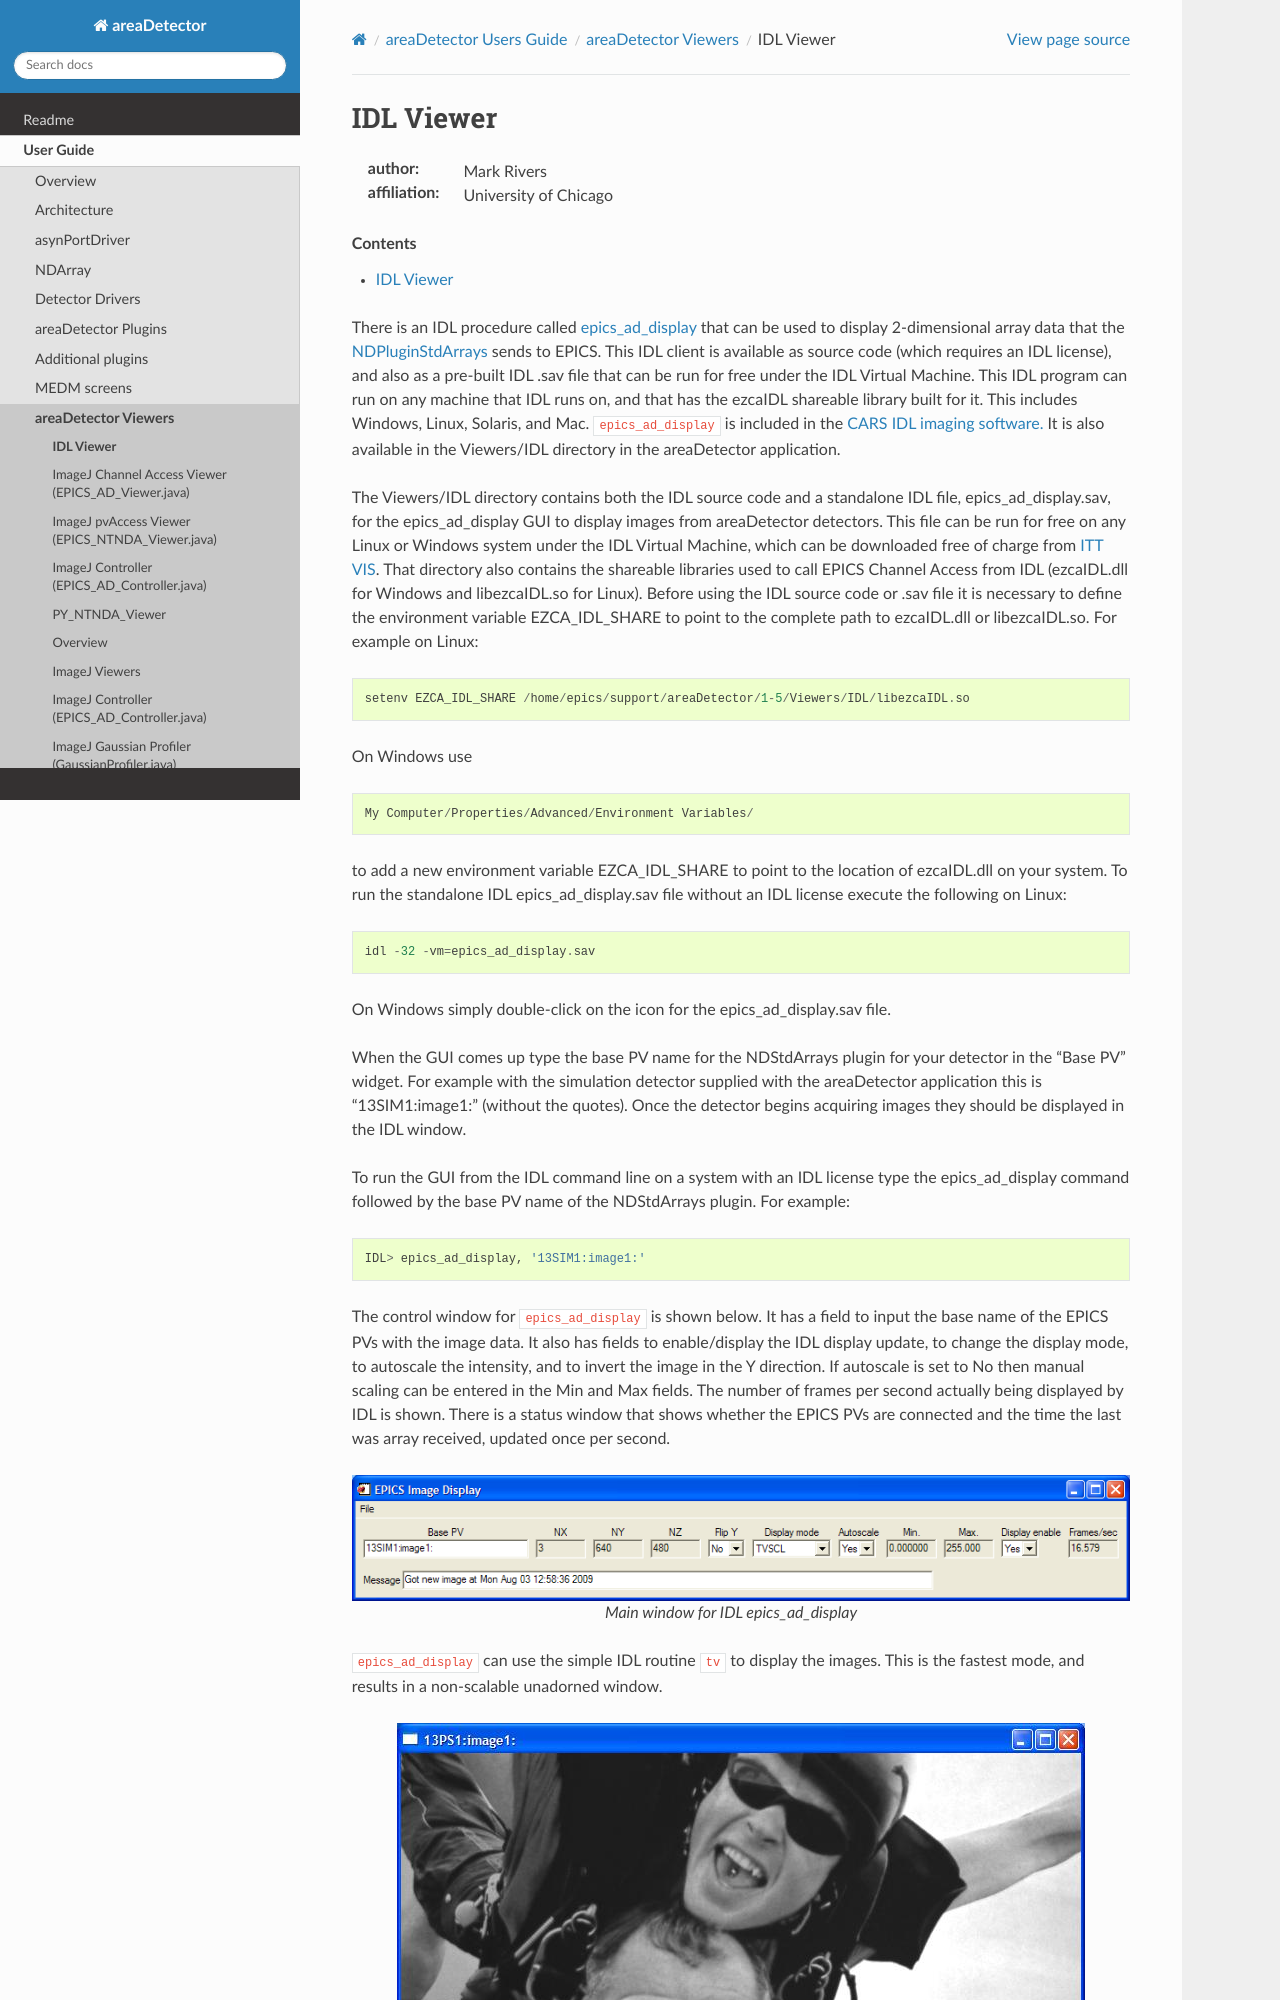

repository: ISISComputingGroup/EPICS-areaDetector · page: ADViewers/IDL_Viewer.html · generator: mkdocs

IDL Viewer
==========
:author: Mark Rivers
:affiliation: University of Chicago

.. contents:: Contents

There is an IDL procedure called
`epics_ad_display <https://cars.uchicago.edu/software/idl/imaging_routines.html#epics_ad_display>`__
that can be used to display 2-dimensional array data that the
:doc:`../ADCore/NDPluginStdArrays` sends to EPICS. This IDL
client is available as source code (which requires an IDL license), and
also as a pre-built IDL .sav file that can be run for free under the IDL
Virtual Machine. This IDL program can run on any machine that IDL runs
on, and that has the ezcaIDL shareable library built for it. This
includes Windows, Linux, Solaris, and Mac. ``epics_ad_display`` is
included in the `CARS IDL imaging
software. <https://cars.uchicago.edu/software/IDL/imaging.html>`__ It is
also available in the Viewers/IDL directory in the areaDetector
application.

The Viewers/IDL directory contains both the IDL source code and a
standalone IDL file, epics_ad_display.sav, for the epics_ad_display GUI
to display images from areaDetector detectors. This file can be run for
free on any Linux or Windows system under the IDL Virtual Machine, which
can be downloaded free of charge from `ITT
VIS <http://www.ittvis.com/idl>`__. That directory also contains the
shareable libraries used to call EPICS Channel Access from IDL
(ezcaIDL.dll for Windows and libezcaIDL.so for Linux). Before using the
IDL source code or .sav file it is necessary to define the environment
variable EZCA_IDL_SHARE to point to the complete path to ezcaIDL.dll or
libezcaIDL.so. For example on Linux:

::

   setenv EZCA_IDL_SHARE /home/epics/support/areaDetector/1-5/Viewers/IDL/libezcaIDL.so
     

On Windows use

::

   My Computer/Properties/Advanced/Environment Variables/ 
     

to add a new environment variable EZCA_IDL_SHARE to point to the
location of ezcaIDL.dll on your system. To run the standalone IDL
epics_ad_display.sav file without an IDL license execute the following
on Linux:

::

   idl -32 -vm=epics_ad_display.sav 
     

On Windows simply double-click on the icon for the epics_ad_display.sav
file.

When the GUI comes up type the base PV name for the NDStdArrays plugin
for your detector in the "Base PV" widget. For example with the
simulation detector supplied with the areaDetector application this is
"13SIM1:image1:" (without the quotes). Once the detector begins
acquiring images they should be displayed in the IDL window.

To run the GUI from the IDL command line on a system with an IDL license
type the epics_ad_display command followed by the base PV name of the
NDStdArrays plugin. For example:

::
